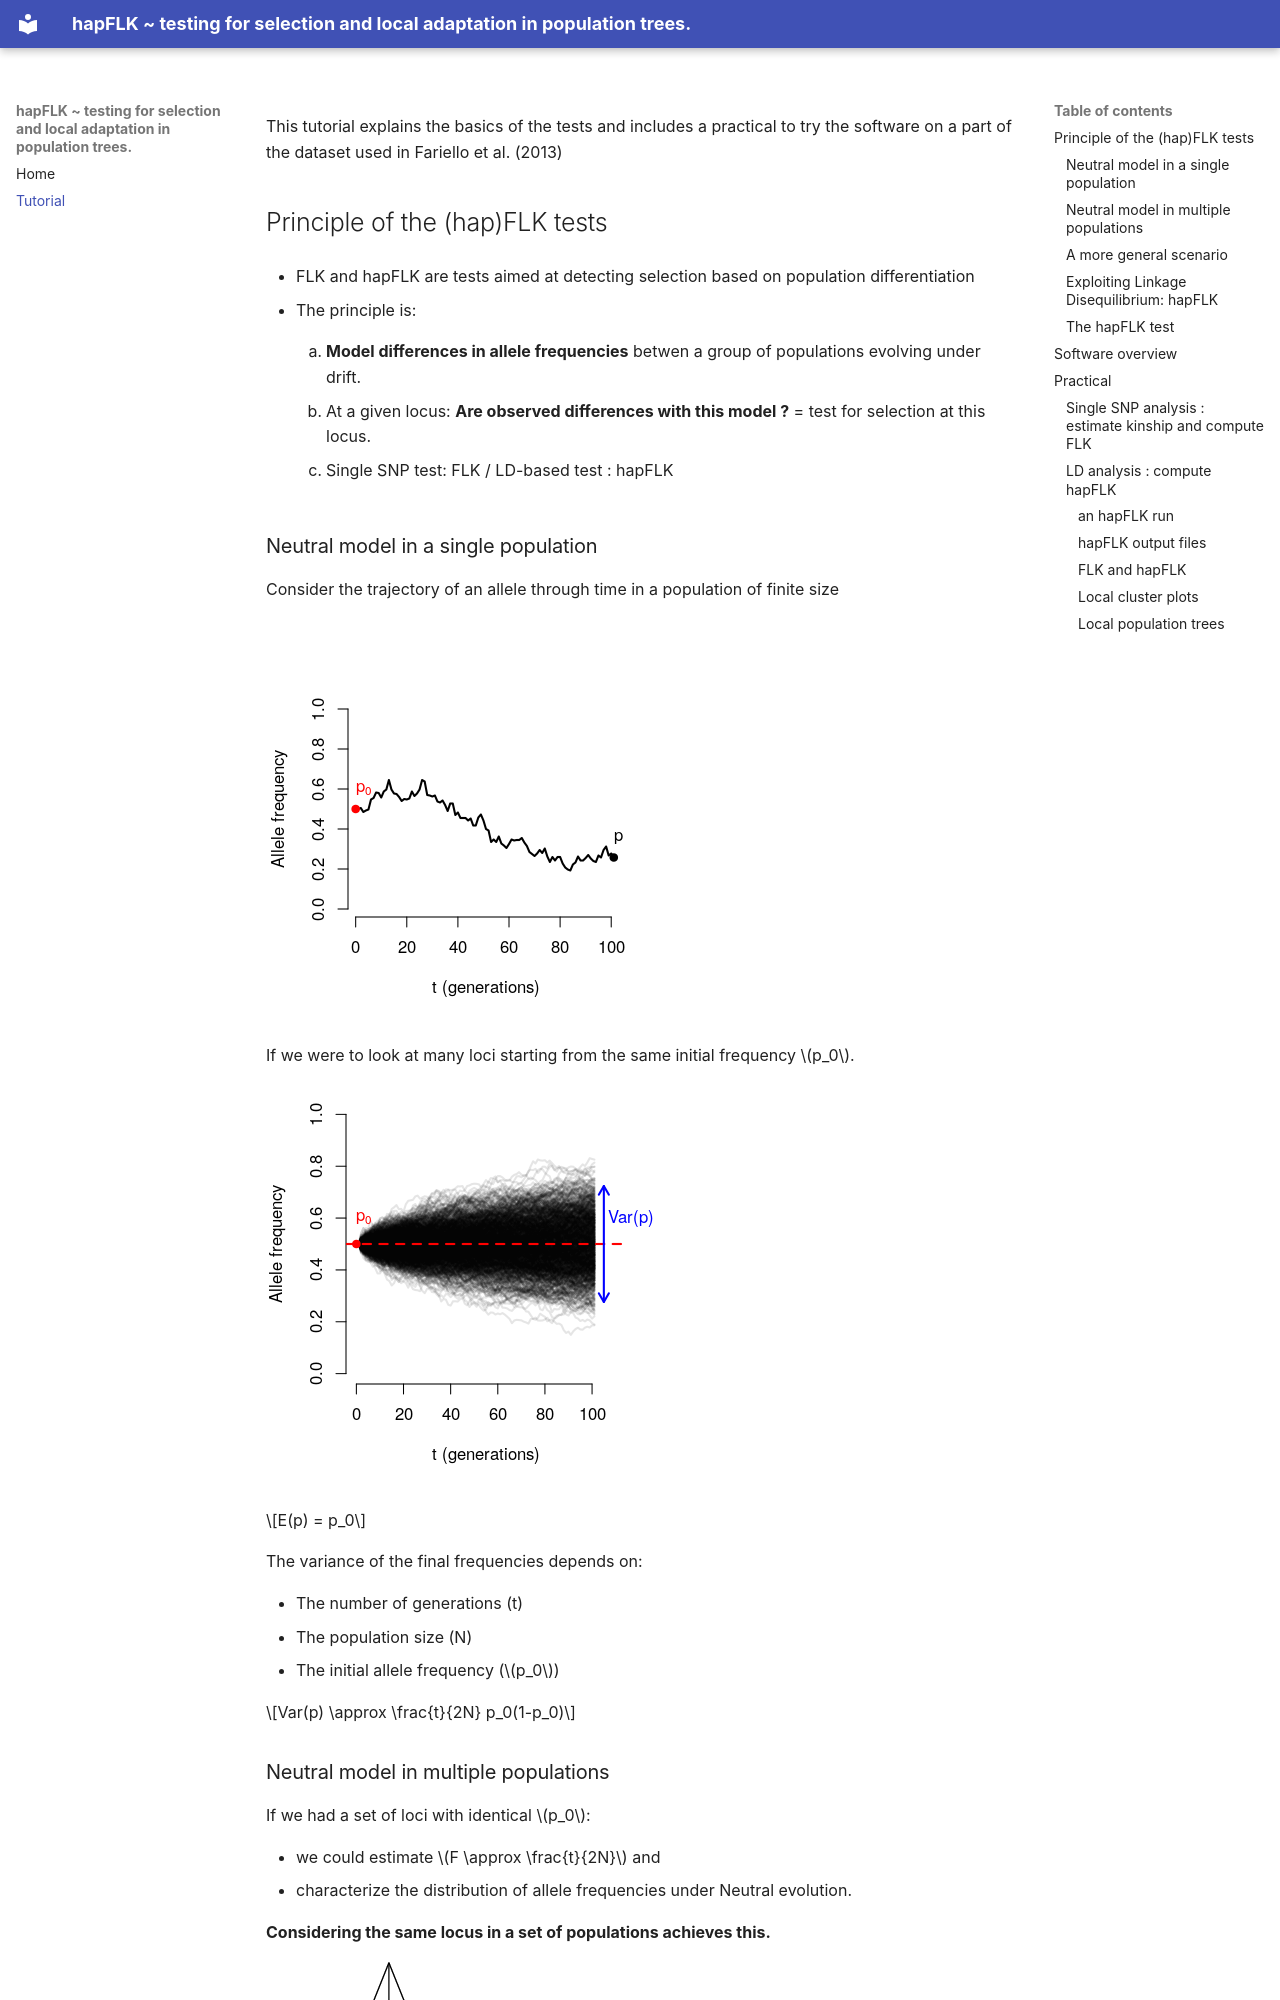

repository: gmanthey/hapflk · page: tutorial/index.html · generator: mkdocs

This tutorial explains the basics of the tests and includes a practical to try the software on a part of the dataset used in Fariello et al. (2013)

## Principle of the (hap)FLK tests

-   FLK and hapFLK are tests aimed at detecting selection based on
    population differentiation
    
-   The principle is:
    1. **Model  differences in allele frequencies** betwen a
       group of populations evolving under drift.
    
    2. At a given locus: **Are observed differences with this model ?** = test for selection at this locus.
    
    3. Single SNP test: FLK / LD-based test : hapFLK
    
       

### Neutral model in a single population

Consider the trajectory of an allele through time in a population of
finite size

![ptraj](figures/ptraj.png)

If we were to look at many loci starting from the same initial
frequency $p_0$.

![ptraj](figures/ptrajmulti.png)



$$E(p) = p_0$$

The variance of the final frequencies depends on:

-   The number of generations (t)
-   The population size (N)
-   The initial allele frequency ($p_0$)

$$Var(p) \approx \frac{t}{2N} p_0(1-p_0)$$

### Neutral model in multiple populations

If we had a set of loci with identical $p_0$:

-   we could estimate $F \approx \frac{t}{2N}$ and
-   characterize the distribution of allele frequencies under Neutral
    evolution.

**Considering the same locus in a set of populations achieves this.**

![img](figures/startree.png)

$F$ characterizes the amount of drift since ancestral split:
shared across (neutral) loci:  estimated by considering all loci.
